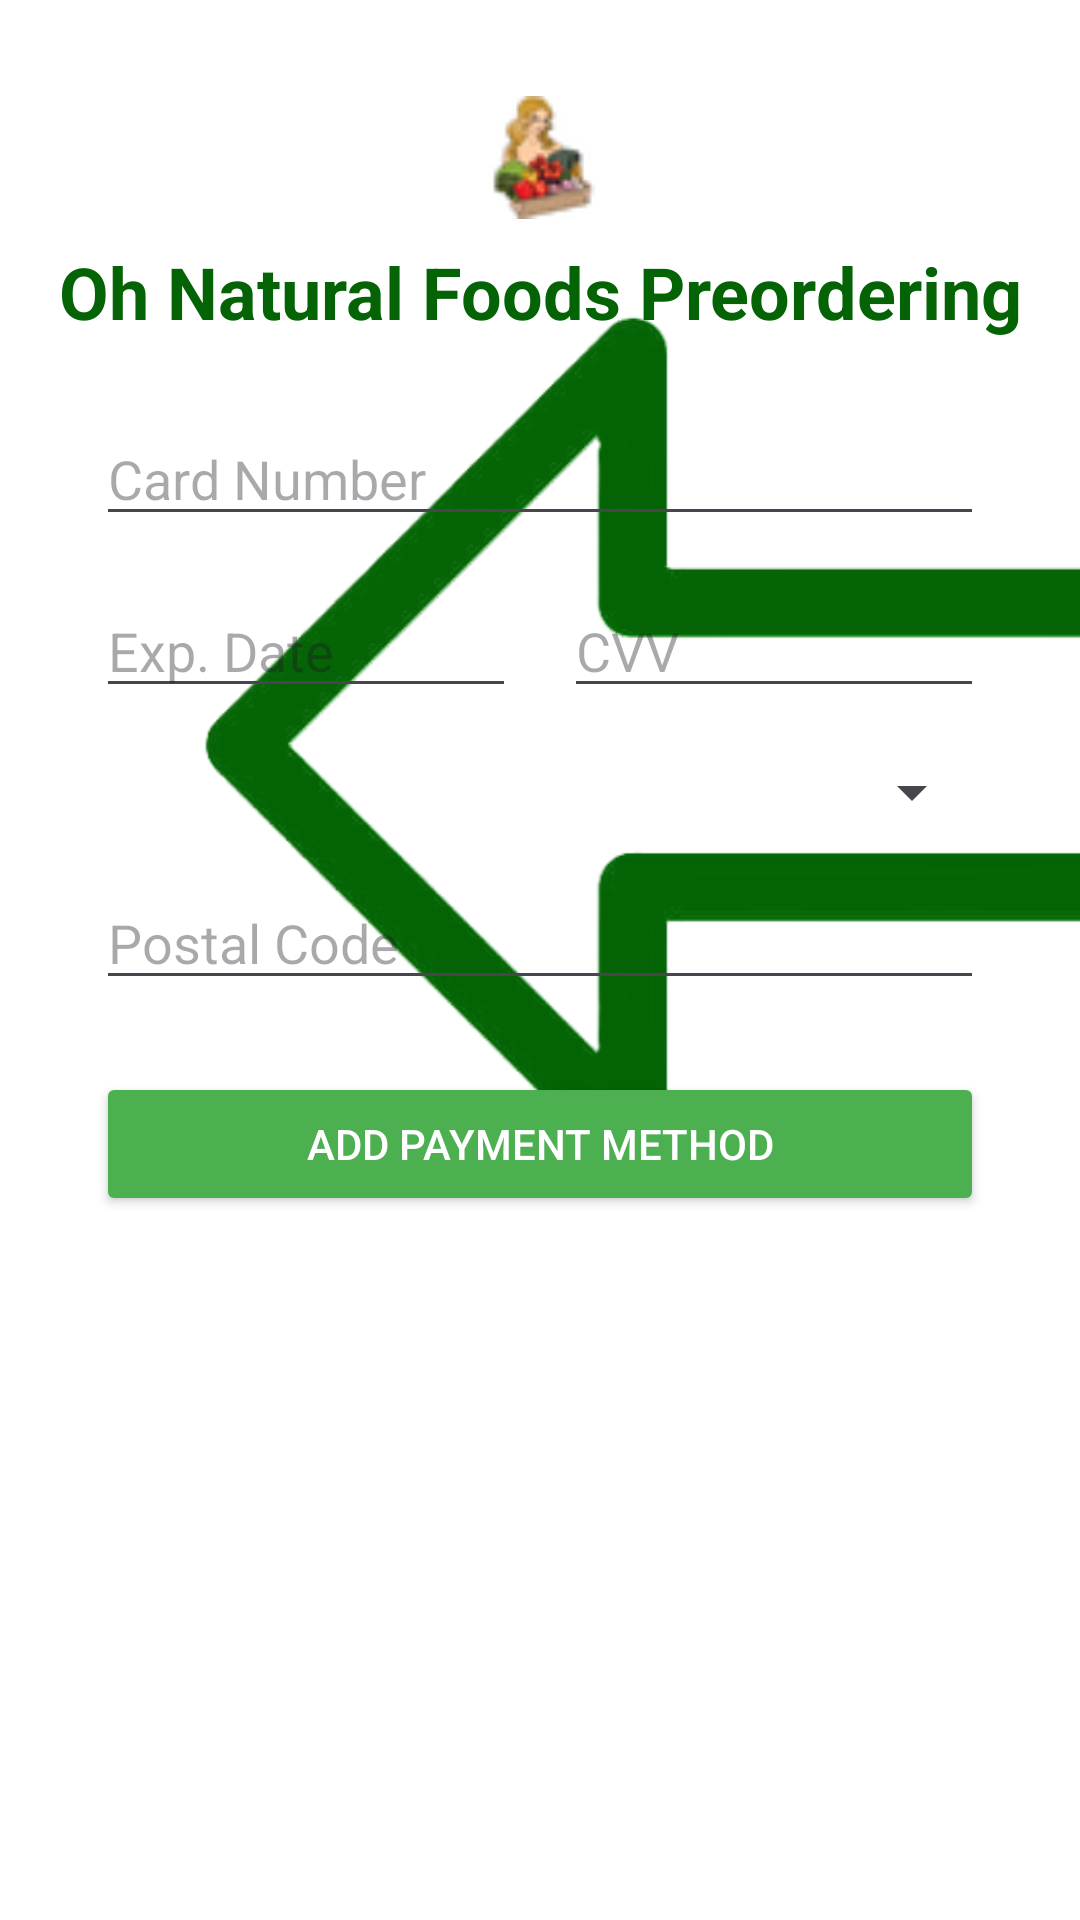

Write the Android layout XML for this screen, with the resource values it uses.
<!-- AndroidManifest.xml: application theme Theme.Oh_nat_foods_order -->
<!-- res/layout/activity_addpaymentmethod.xml -->
<?xml version="1.0" encoding="utf-8"?>
<androidx.constraintlayout.widget.ConstraintLayout xmlns:android="http://schemas.android.com/apk/res/android"
    xmlns:app="http://schemas.android.com/apk/res-auto"
    xmlns:tools="http://schemas.android.com/tools"
    android:layout_width="match_parent"
    android:layout_height="match_parent"
    android:background="#FFFFFF"
    tools:context=".addPaymentMethod">

    <ImageView
        android:id="@+id/loginBackButton"
        android:layout_width="wrap_content"
        android:layout_height="wrap_content"
        android:layout_marginStart="44dp"
        android:layout_marginTop="32dp"
        android:backgroundTint="#4CAF50"
        android:onClick="onBackAddPay"
        android:src="@drawable/back"
        app:layout_constraintStart_toStartOf="parent"
        app:layout_constraintTop_toTopOf="parent" />

    <ImageView
        android:id="@+id/logoImageView"
        android:layout_width="41dp"
        android:layout_height="41dp"
        android:layout_marginTop="32dp"
        android:src="@drawable/ohnaturalfoodsicon"
        app:layout_constraintEnd_toEndOf="parent"
        app:layout_constraintStart_toStartOf="parent"
        app:layout_constraintTop_toTopOf="parent" />

    <TextView
        android:id="@+id/titleTextView"
        android:layout_width="wrap_content"
        android:layout_height="wrap_content"
        android:text="Oh Natural Foods Preordering"
        android:textSize="24sp"
        android:textStyle="bold"
        android:textColor="#046305"
        app:layout_constraintTop_toBottomOf="@id/logoImageView"
        app:layout_constraintStart_toStartOf="parent"
        app:layout_constraintEnd_toEndOf="parent"
        android:layout_marginTop="8dp"/>


    <EditText
        android:id="@+id/cardNumberEditText"
        android:layout_width="0dp"
        android:layout_height="wrap_content"
        android:hint="@string/card_number_hint"
        android:inputType="number"
        android:maxLength="16"
        app:layout_constraintTop_toBottomOf="@id/titleTextView"
        app:layout_constraintStart_toStartOf="parent"
        app:layout_constraintEnd_toEndOf="parent"
        android:layout_marginTop="24dp"
        android:layout_marginStart="32dp"
        android:layout_marginEnd="32dp"/>


    <LinearLayout
        android:id="@+id/expiryCVVLayout"
        android:layout_width="0dp"
        android:layout_height="wrap_content"
        android:orientation="horizontal"
        app:layout_constraintTop_toBottomOf="@id/cardNumberEditText"
        app:layout_constraintStart_toStartOf="@id/cardNumberEditText"
        app:layout_constraintEnd_toEndOf="@id/cardNumberEditText"
        android:layout_marginTop="16dp">

        <EditText
            android:id="@+id/expiryDateEditText"
            android:layout_width="0dp"
            android:layout_height="wrap_content"
            android:layout_weight="1"
            android:hint="@string/expiry_date_hint"
            android:inputType="number"
            android:maxLength="4"
            android:layout_marginEnd="8dp"/>

        <EditText
            android:id="@+id/cvvEditText"
            android:layout_width="0dp"
            android:layout_height="wrap_content"
            android:layout_weight="1"
            android:hint="@string/cvv_hint"
            android:inputType="number"
            android:maxLength="3"
            android:layout_marginStart="8dp"/>
    </LinearLayout>




    <Spinner
        android:id="@+id/countrySpinner"
        android:layout_width="0dp"
        android:layout_height="wrap_content"
        app:layout_constraintTop_toBottomOf="@id/expiryCVVLayout"
        app:layout_constraintStart_toStartOf="parent"
        app:layout_constraintEnd_toEndOf="parent"
        android:layout_marginTop="16dp"
        android:layout_marginStart="32dp"
        android:layout_marginEnd="32dp"/>


    <EditText
        android:id="@+id/postalCodeEditText"
        android:layout_width="0dp"
        android:layout_height="wrap_content"
        android:hint="@string/postal_code_hint"
        android:inputType="textPostalAddress"
        android:maxLength="6"
        app:layout_constraintTop_toBottomOf="@id/countrySpinner"
        app:layout_constraintStart_toStartOf="parent"
        app:layout_constraintEnd_toEndOf="parent"
        android:layout_marginTop="16dp"
        android:layout_marginStart="32dp"
        android:layout_marginEnd="32dp"/>


    <Button
        android:id="@+id/submitPaymentMethodButton"
        android:layout_width="0dp"
        android:layout_height="wrap_content"
        android:text="@string/add_payment_method_title"
        android:backgroundTint="#4CAF50"
        android:textColor="#FFFFFF"
        app:layout_constraintTop_toBottomOf="@id/postalCodeEditText"
        app:layout_constraintStart_toStartOf="parent"
        app:layout_constraintEnd_toEndOf="parent"
        android:layout_marginTop="24dp"
        android:layout_marginStart="32dp"
        android:layout_marginEnd="32dp"
        android:layout_marginBottom="32dp"/>

</androidx.constraintlayout.widget.ConstraintLayout>
<!-- resources referenced by this layout -->
<resources>
  <!-- drawable back: png bitmap (drawable, 37591 bytes) -->
  <!-- drawable ohnaturalfoodsicon: png bitmap (drawable, 1954 bytes) -->
  <string name="add_payment_method_title">Add Payment Method</string>
  <string name="card_number_hint">Card Number</string>
  <string name="cvv_hint">CVV</string>
  <string name="expiry_date_hint">Exp. Date</string>
  <string name="postal_code_hint">Postal Code</string>
  <style name="Theme.Oh_nat_foods_order" parent="Base.Theme.Oh_nat_foods_order" />
  <style name="Base.Theme.Oh_nat_foods_order" parent="Theme.Material3.DayNight.NoActionBar">
          
          
      </style>
</resources>
